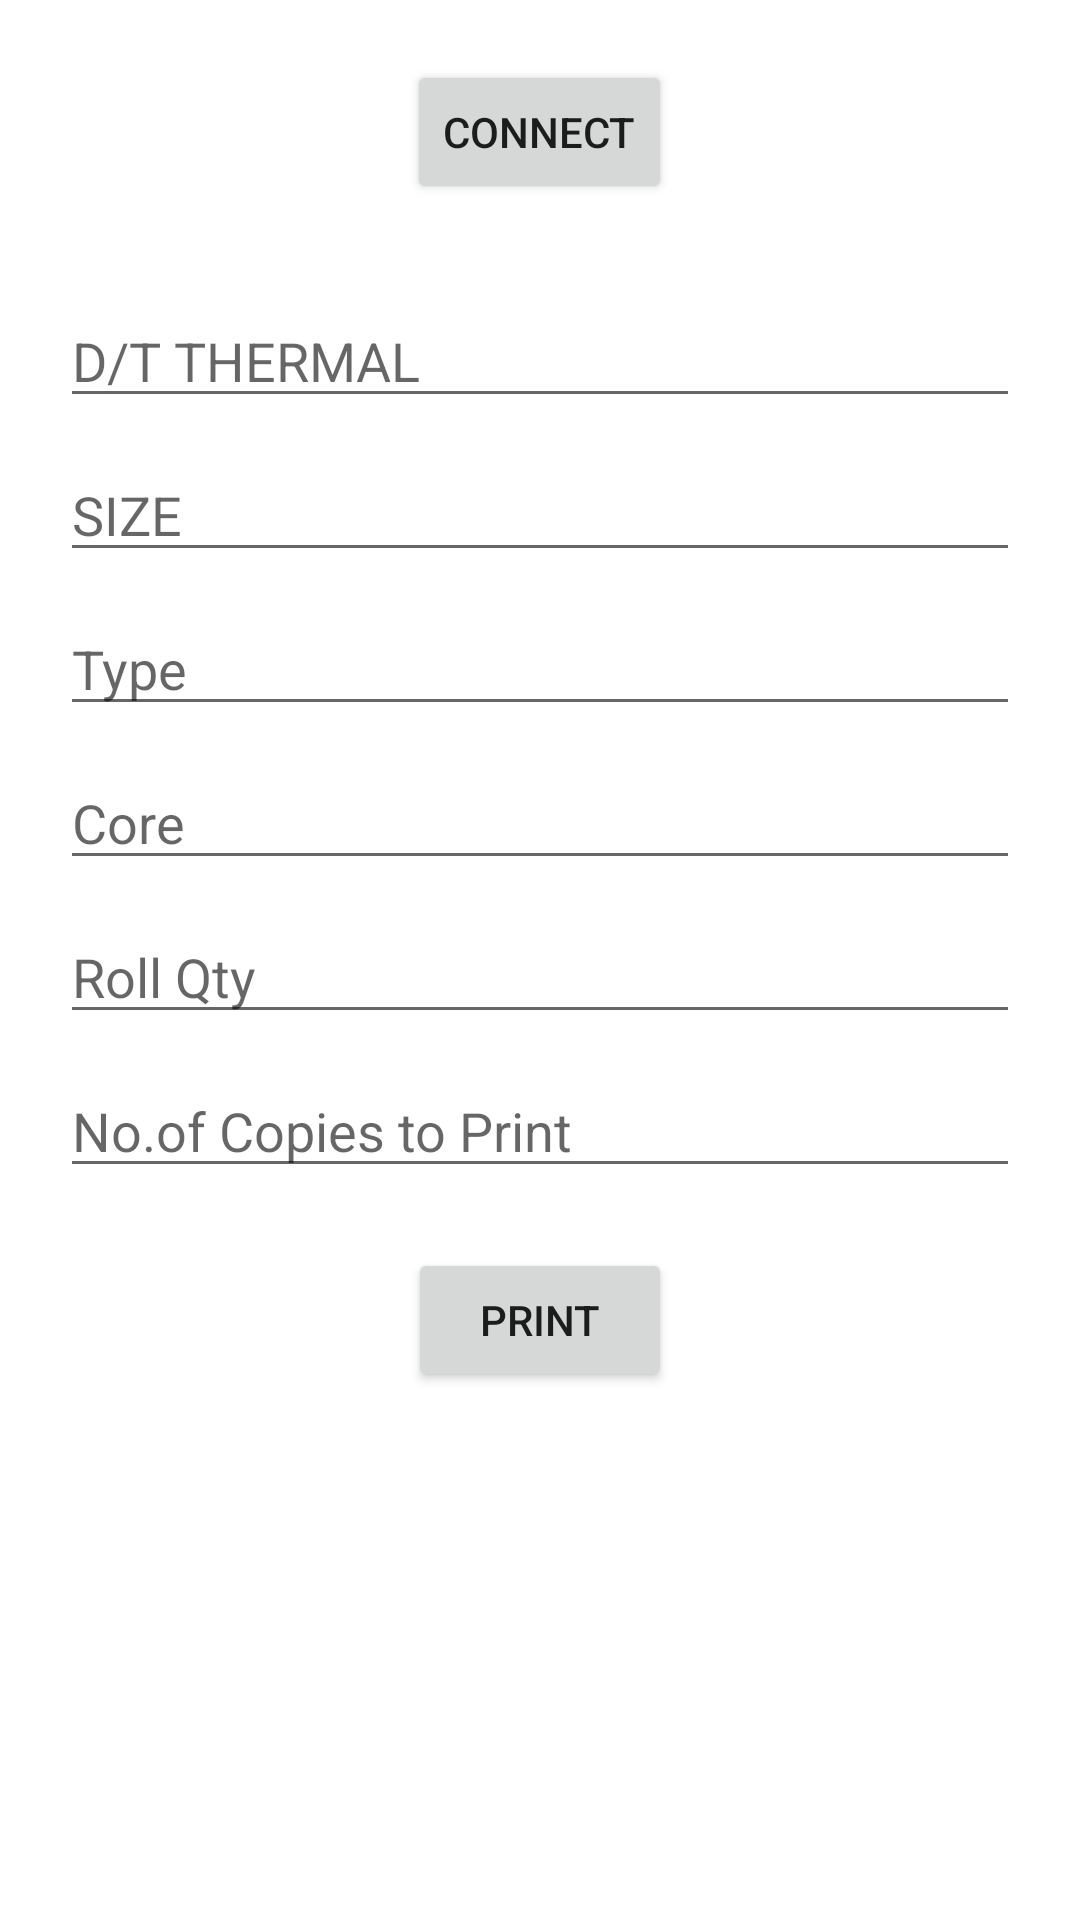

The Android layout XML behind this screen, and the referenced resources:
<!-- AndroidManifest.xml: application theme Theme.UCBARPRINTING -->
<!-- res/layout/activity_dt50_x90.xml -->
<?xml version="1.0" encoding="utf-8"?>
<android.widget.RelativeLayout xmlns:android="http://schemas.android.com/apk/res/android"
    xmlns:app="http://schemas.android.com/apk/res-auto"
    xmlns:tools="http://schemas.android.com/tools"
    android:layout_width="match_parent"
    android:layout_height="match_parent"
    tools:context=".DT50X90">

    <Button
        android:id="@+id/connect_btn"
        android:layout_width="wrap_content"
        android:layout_height="wrap_content"
        android:layout_marginTop="20dp"
        android:layout_centerHorizontal="true"
        android:text="Connect" />

    <LinearLayout
        android:id="@+id/main_layout"
        android:layout_width="match_parent"
        android:layout_height="wrap_content"
        android:layout_below="@+id/connect_btn"
        android:layout_marginTop="20dp"
        android:layout_marginBottom="10dp"
        android:orientation="vertical">

        <EditText
            android:id="@+id/itemname_txt"
            android:layout_width="match_parent"
            android:layout_height="wrap_content"
            android:layout_marginStart="20dp"
            android:layout_marginTop="10dp"
            android:layout_marginEnd="20dp"
            android:hint="D/T THERMAL"
            android:inputType="textPersonName"
            android:maxLines="1" />

        <EditText
            android:id="@+id/size_txt"
            android:layout_width="match_parent"
            android:layout_height="wrap_content"
            android:layout_marginStart="20dp"
            android:layout_marginTop="10dp"
            android:layout_marginEnd="20dp"
            android:hint="SIZE"
            android:inputType="textPersonName"
            android:maxLines="1" />

        <EditText
            android:id="@+id/type_txt"
            android:layout_width="match_parent"
            android:layout_height="wrap_content"
            android:layout_marginStart="20dp"
            android:layout_marginTop="10dp"
            android:layout_marginEnd="20dp"
            android:hint="Type"
            android:inputType="textPersonName"
            android:maxLines="1" />

        <EditText
            android:id="@+id/core_txt"
            android:layout_width="match_parent"
            android:layout_height="wrap_content"
            android:layout_marginStart="20dp"
            android:layout_marginTop="10dp"
            android:layout_marginEnd="20dp"
            android:hint="Core"
            android:inputType="textPersonName"
            android:maxLines="1" />

        <EditText
            android:id="@+id/roll_txt"
            android:layout_width="match_parent"
            android:layout_height="wrap_content"
            android:layout_marginStart="20dp"
            android:layout_marginTop="10dp"
            android:layout_marginEnd="20dp"
            android:hint="Roll Qty"
            android:inputType="text"
            android:maxLines="1" />

        <EditText
            android:id="@+id/copies_txt"
            android:layout_width="match_parent"
            android:layout_height="wrap_content"
            android:layout_marginStart="20dp"
            android:layout_marginTop="10dp"
            android:layout_marginEnd="20dp"
            android:layout_marginBottom="10dp"
            android:hint="No.of Copies to Print"
            android:inputType="number"
            android:maxLines="1" />

    </LinearLayout>
    <Button
        android:id="@+id/print_btn"
        android:layout_width="wrap_content"
        android:layout_height="wrap_content"
        android:layout_below="@+id/main_layout"
        android:layout_centerHorizontal="true"
        android:text="Print"
        />
</android.widget.RelativeLayout>
<!-- resources referenced by this layout -->
<resources>
  <style name="Theme.UCBARPRINTING" parent="Theme.MaterialComponents.DayNight.NoActionBar">
          
          <item name="colorPrimary">@color/purple_500</item>
          <item name="colorPrimaryVariant">@color/purple_700</item>
          <item name="colorOnPrimary">@color/white</item>
          
          <item name="colorSecondary">@color/teal_200</item>
          <item name="colorSecondaryVariant">@color/teal_700</item>
          <item name="colorOnSecondary">@color/black</item>
          
          <item name="android:statusBarColor" tools:targetApi="l">?attr/colorPrimaryVariant</item>
          
      </style>
  <!-- not gathered from this repository: default colours our renderer supplied (Android Studio template values) -->
  <color name="purple_500">#FF6200EE</color>
  <color name="purple_700">#FF3700B3</color>
  <color name="teal_200">#FF03DAC5</color>
  <color name="teal_700">#FF018786</color>
  <color name="black">#FF000000</color>
  <color name="white">#FFFFFFFF</color>
</resources>
